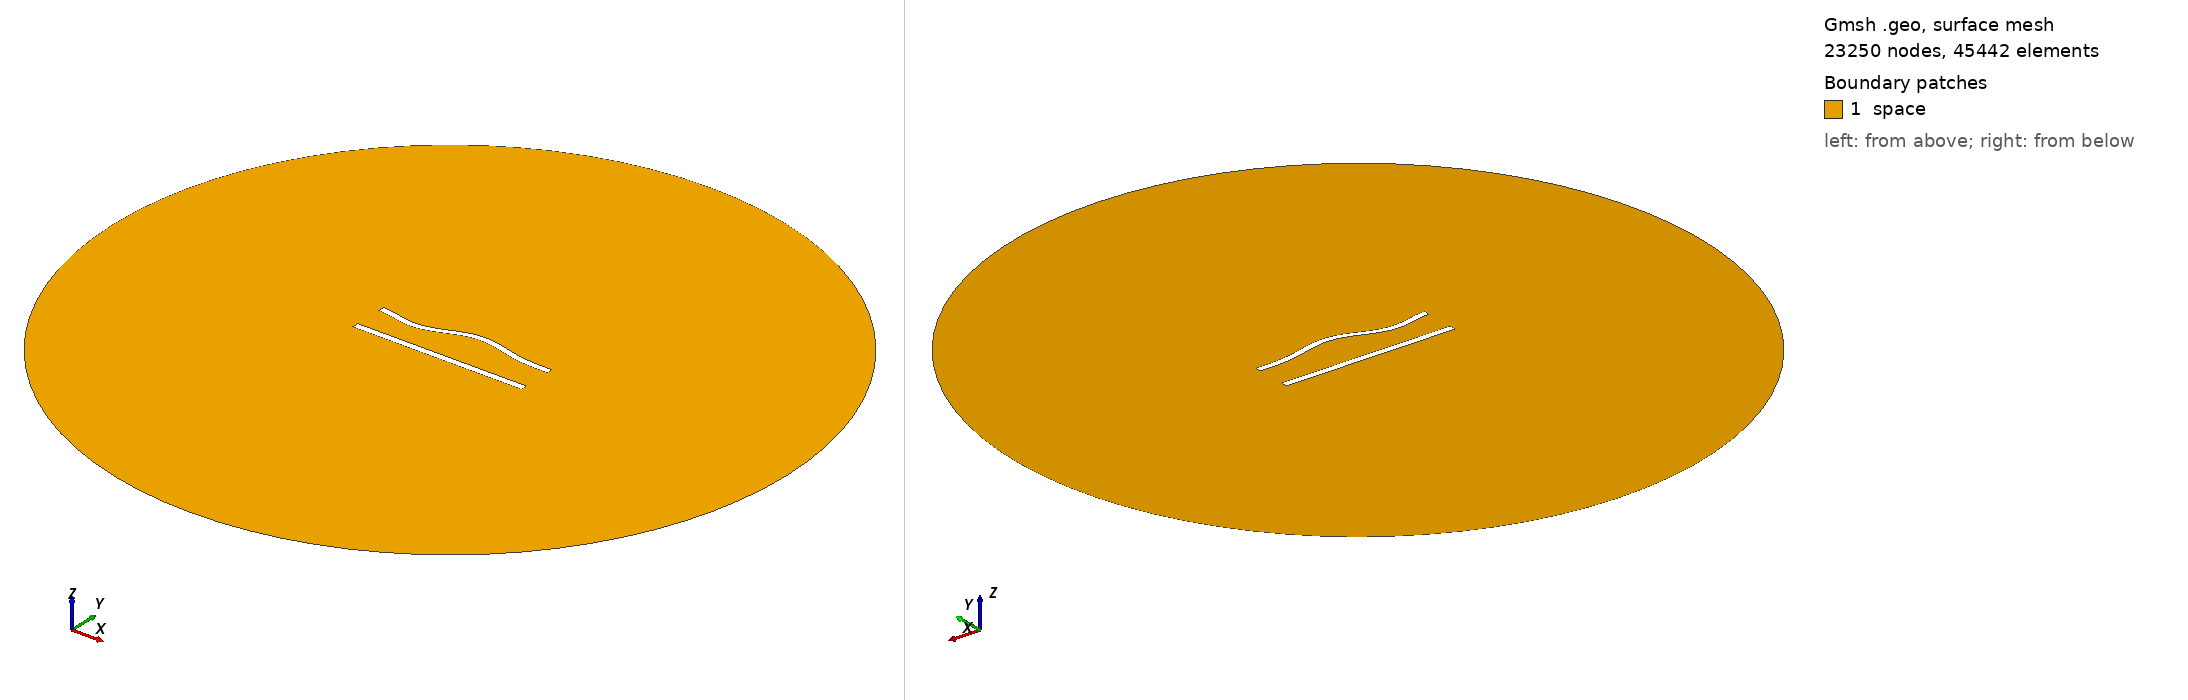

Gmsh geometry script, surface-meshed: 23250 nodes, 45442 surface elements. Boundary patches (legend numbers): 1 space. Left view from above one corner, right view from below the opposite corner. Legend entries are the model's physical surfaces. The drawing asked Gmsh for element sizes between 1% and 20% of the model's largest extent; the script's own settings can give other sizes.

=== 478.geo (drawn) ===
//---------------------------------------
// Geometry kernel
//---------------------------------------

SetFactory("OpenCASCADE");



//---------------------------------------
// Parameters of the geometry
//---------------------------------------

// Overetch of the upper plate
overetch = 0.125;

// Distance between the plates
distance = 20.0;

// Discretization over the x axis (for the deformation)
nx = 50; 

// Length of the plate
L = 100 - overetch; 

// Number of modes
n = 4; 

// 1st mode coefficient
coeff(1) = 1.5;
beta(1) = 0.596864 * 3.1415926535 / L;

// 2nd mode coefficient
coeff(2) = 1.5;
beta(2) = 1.49418 * 3.1415926535 / L;

// 3rd mode coefficient
coeff(3) = -1.5;
beta(3) = 2.50025 * 3.1415926535 / L;

// 4th mode coefficient
coeff(4) = -1.5;
beta(4) = 3.49999 * 3.1415926535 / L;



//---------------------------------------
// Upper plate (deformed rectangle)
//---------------------------------------

// Coordiantes of the upper plate
xmin = -50;
xmax = 50 - overetch;

// Height of the upper plate
yheight = 4 - 2 * overetch;

// Indexes of the points
UpperID[] = {};
LowerID[] = {};
LeftID[] = {};
RightID[] = {};

// Point index
p = 1;

// Horizontal edges
For i In {1:nx}
    x = xmin + (i-1)*(xmax - xmin)/(nx-1);

    y_bottom = distance / 2 + overetch;
    For j In {1:n}
        C = (Cosh(beta(j)*L) + Cos(beta(j)*L)) / (Sinh(beta(j)*L) + Sin(beta(j)*L));
        y_bottom  = y_bottom + coeff(j) * (Cosh(beta(j)*(x+50)) - Cos(beta(j)*(x+50)) - C * (Sinh(beta(j)*(x+50)) - Sin(beta(j)*(x+50))));
    EndFor

    y_top = y_bottom + yheight;

    Point(p) = {x, y_top, 0, 1.0};
    UpperID[i] = p;
    p = p + 1;

    Point(p) = {x, y_bottom, 0, 1.0};
    LowerID[i] = p;
    p = p + 1;
EndFor

// Create point lists
UpperPts[] = {}; LowerPts[] = {};
For i In {1:nx}
  UpperPts[] += {UpperID[i]};
  LowerPts[] += {LowerID[i]};
EndFor

// Build splines
Spline(1) = {UpperPts[]};
Spline(2) = {LowerPts[]};
Line(3) = {LowerPts[nx-1], UpperPts[nx-1]};
Line(4) = {LowerPts[0], UpperPts[0]};

// Build the plane surface
Curve Loop(1) = {2, 3, -1, -4};
Plane Surface(1) = {1};



//---------------------------------------
// Lower plate (rectangle)
//---------------------------------------

// Vertices
Point(1001) = {-50, -distance/2, 0, 1.0};
Point(1002) = { 50, -distance/2, 0, 1.0};
Point(1003) = { 50,  -distance/2 + 4, 0, 1.0};
Point(1004) = {-50,  -distance/2 + 4, 0, 1.0};

// Edges
Line(5) = {1001, 1002};
Line(6) = {1002, 1003};
Line(7) = {1003, 1004};
Line(8) = {1004, 1001};

// Plane surface
Line Loop(2) = {5, 6, 7, 8};
Plane Surface(2) = {2}; 



//---------------------------------------
// Outer (fictious) boundary
//---------------------------------------

// Points
Point(1005) = {0, 0, 0};       // Center
Point(1006) = {200, 0, 0};     // Start point
Point(1007) = {0, 200, 0};     // 90 degrees
Point(1008) = {-200, 0, 0};    // 180 degrees
Point(1009) = {0, -200, 0};    // 270 degrees

// Circle arcs (each needs start, center, end)
Circle(9) = {1006, 1005, 1007};
Circle(10) = {1007, 1005, 1008};
Circle(11) = {1008, 1005, 1009};
Circle(12) = {1009, 1005, 1006};

// Plane surface for the entire domain
Curve Loop(3) = {9, 10, 11, 12};
Surface(3) = {3};

// Subtract the plates from the whole domain to obtain the actual domain where we want to solve the equations
BooleanDifference{ Surface{3}; Delete; }{ Surface{1}; Surface{2}; Delete; }




//---------------------------------------
// Transfinite Lines/Curves
//---------------------------------------

// Set the number of points on the boundaries
r = 6;
d = 0.15;

// Plates
Transfinite Curve {1} = 50*r/4 Using Progression 1;
Transfinite Line {2} = 50*r Using Progression 1;
Transfinite Curve {3, 4} = 2*r Using Progression 1+d;
Transfinite Line {5} = 50*r/4 Using Progression 1;
Transfinite Line {7} = 50*r Using Progression 1;
Transfinite Line {6} = 2*r Using Progression 1-d;
Transfinite Line {8} = 2*r Using Progression 1+d;

// Outer boundary
Transfinite Line {9, 10, 11, 12} = 20 Using Progression 1;



//---------------------------------------
// Physical groups
//---------------------------------------                

// Physical curves (boundaries)
Physical Line("force_segment", 10) = {2};
Physical Line("upper_plate", 11) = {1, 3, 4};
Physical Line("lower_plate", 12) = {5, 6, 7, 8};
Physical Line("boundary", 20) = {9, 10, 11, 12};

// Physical Surfaces
Physical Surface("space", 30) = {3};



//---------------------------------------
// 6. Generate the Mesh
//---------------------------------------

// 2D mesh generation
Mesh 2;
